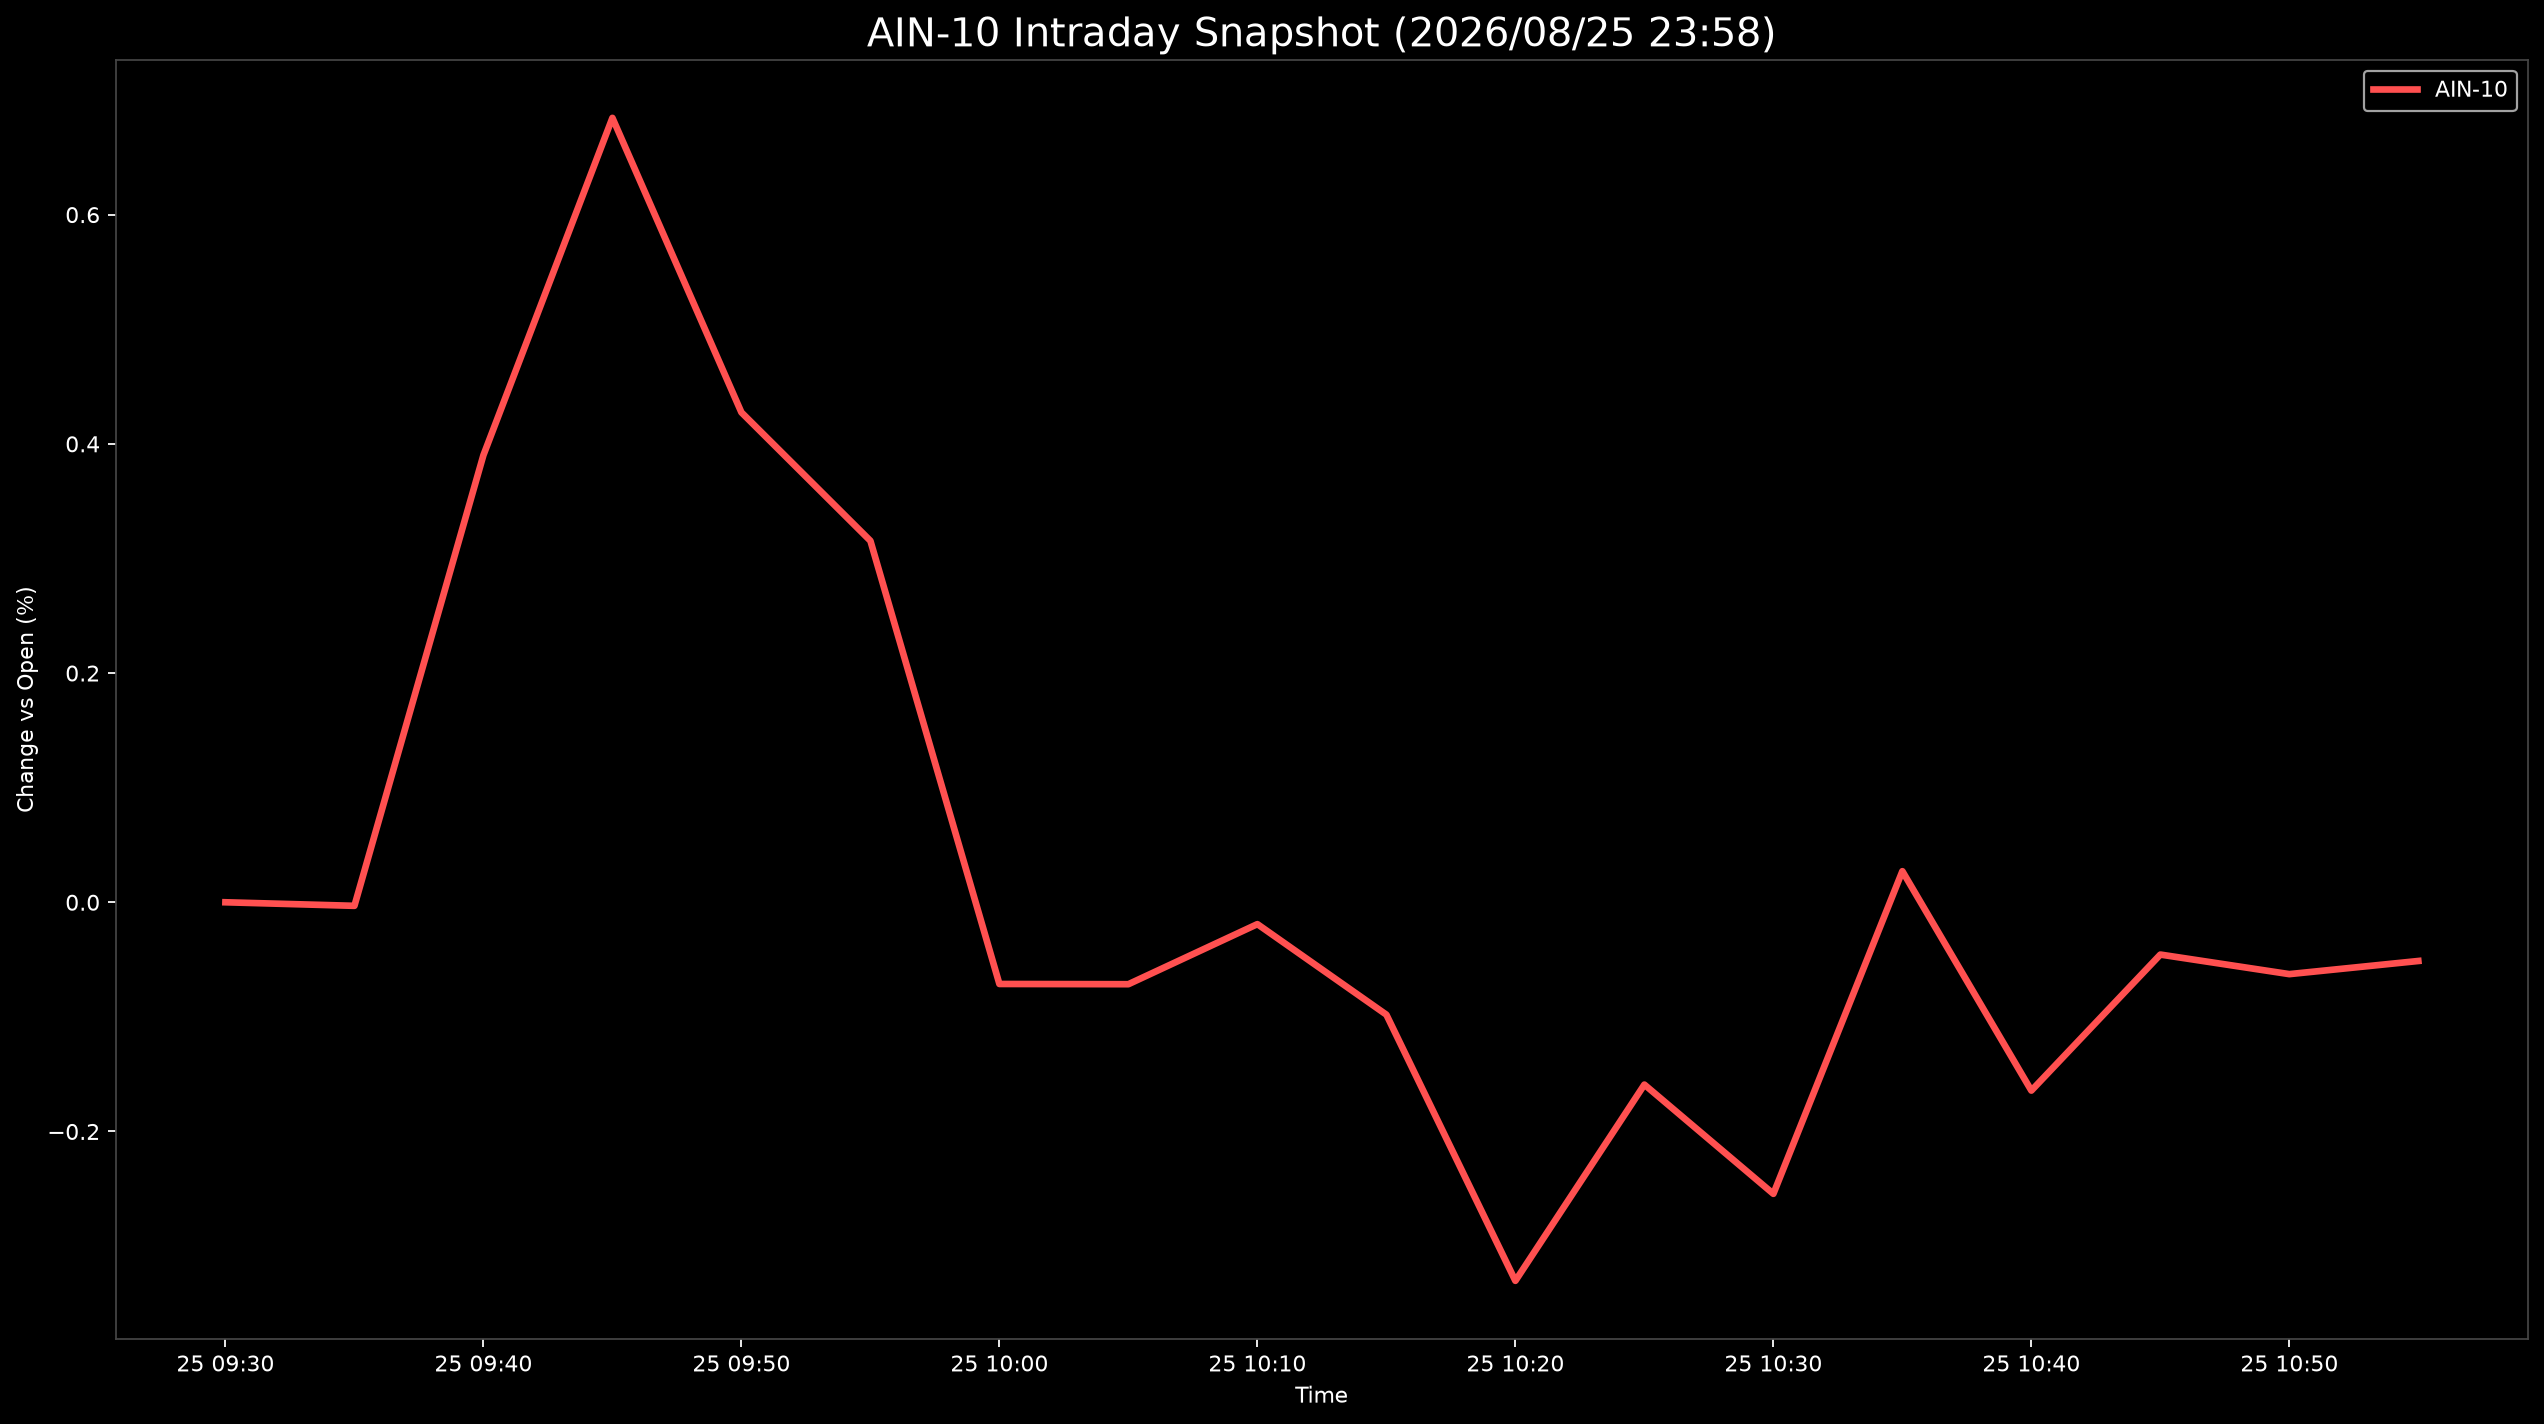

The data file committed next to this chart (first rows):
Datetime, AIN-10
2026-08-25 09:30:00, 0.0
2026-08-25 09:35:00, -0.003103
2026-08-25 09:40:00, 0.3901
2026-08-25 09:45:00, 0.6844
2026-08-25 09:50:00, 0.4274
2026-08-25 09:55:00, 0.3154
2026-08-25 10:00:00, -0.07129
2026-08-25 10:05:00, -0.07149
2026-08-25 10:10:00, -0.01908
2026-08-25 10:15:00, -0.09808
2026-08-25 10:20:00, -0.3303
2026-08-25 10:25:00, -0.1591
2026-08-25 10:30:00, -0.2544
2026-08-25 10:35:00, 0.02711
2026-08-25 10:40:00, -0.1643
2026-08-25 10:45:00, -0.04564
2026-08-25 10:50:00, -0.0627
2026-08-25 10:55:00, -0.05123
